Labelled photos from "gesture_captures", an image-classification folder in arabyte-src/KENNY-YOLO. The possible labels are: like, open palm.

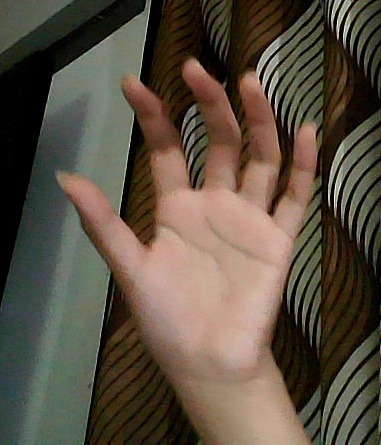
Label: open palm

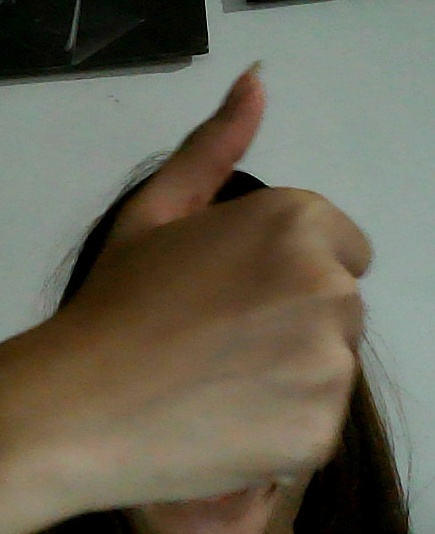
Label: like

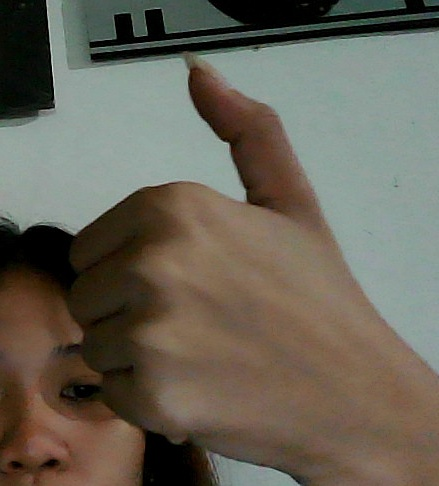
Label: like

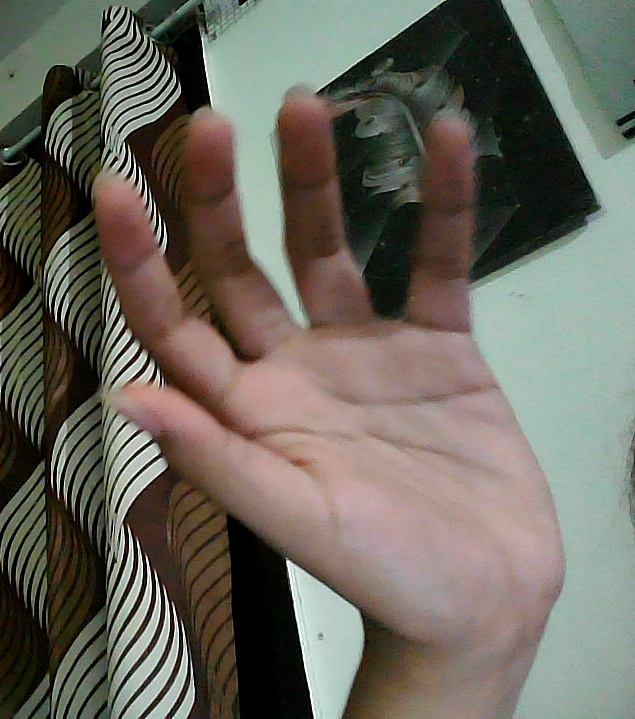
Label: open palm

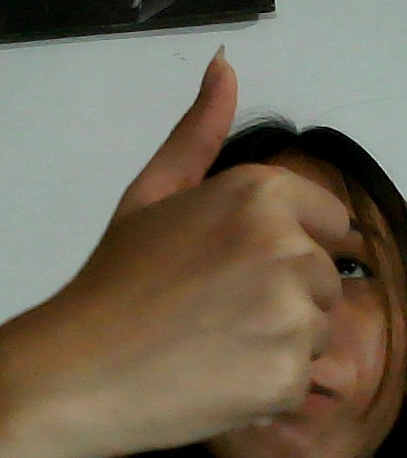
Label: like

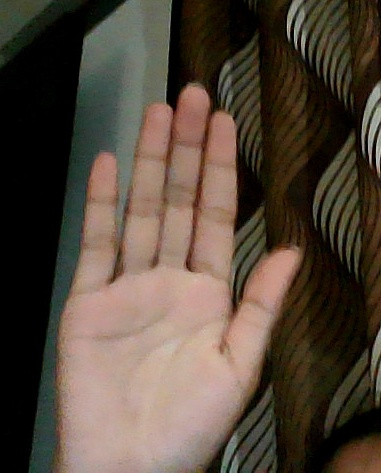
Label: open palm
